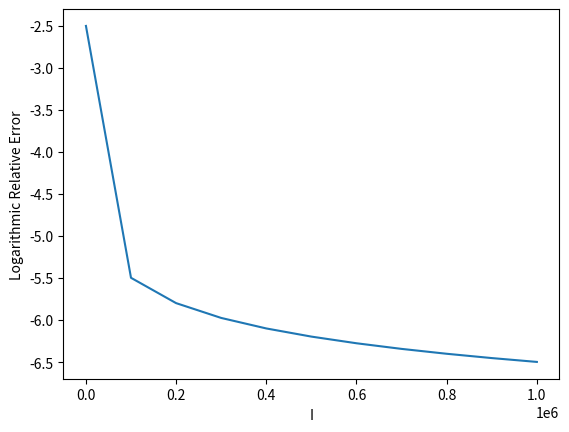
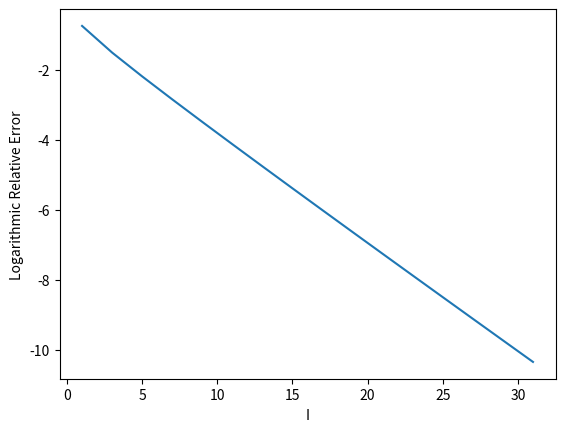

Write Python code to recreate these figures, in order.
n = 0.0
total = 0.0
#decimal points added to ensure double precision in all calculations.
#note that I, while important, does not need to be defined. 

while n <= 1e6: #Stop at max I
    total = total+(4.0*((-1.0)**n)/(2.0*n+1.0)) #add 1 sum term every iteration
    if n == 100 or n%1e5==0: #only print on the I values we want. 
        print(total, end =" ")
        print(n) #This actually prints I=0 too!
    n = n+1

from math import log
pi = 3.14159265358979323846264338327950288
#The "true" value of pi. 
#Python floats do not store this many digits.
#This will only become an issue if we start getting answers precise 
#to somewhere around 15 decimal places. 

def logError(value,truth):
    return log(abs((value-truth)/(value)),10)

print(logError(4.0,pi))
print(logError(3.1514934010709914,pi))
print(logError(3.1416026534897203,pi))
print(logError(3.141597653564762,pi))
print(logError(3.14159598691202,pi))
print(logError(3.141595153583494,pi))
print(logError(3.1415946535856922,pi))
print(logError(3.1415943202535703,pi))
print(logError(3.1415940821590773,pi))
print(logError(3.141593903588155,pi))
print(logError(3.1415937646996386,pi))
print(logError(3.1415936535887745,pi))
#for reference...
print(logError(pi-1e-15,pi))
#is the logarithmic relative error near where our precision gives out. 

from matplotlib import pyplot
fig, ax = pyplot.subplots()  # Create a figure containing a single axes.
ax.set_xlabel("I")
ax.set_ylabel("Logarithmic Relative Error")
ax.plot([100,1e5,2e5,3e5,4e5,5e5,6e5,7e5,8e5,9e5,1e6], 
[-2.502848418129321, #we cut out the first number as it was I=0
-5.497155601207444,
-5.7981827337498295,
-5.974273035282135,
-6.0992113038811375,
-6.196121044006575,
-6.275302106403102,
-6.342248762096386,
-6.400240601687558,
-6.4513930304309355,
-6.49715045330716
]);  # Plot some data on the axes.

def factorial(num):
    total = 1.0
    if num < 0:
        print("Factorial Negative Number Error!")
        return 0
    while num > 0: #stop facorializing once we hit zero. 
        total = total*num
        num = num-1
    return total
print(factorial(31))
#fun fact: this has built in 0! handling. It returns 1.
print(factorial(0))

def doubleFactorial(num):
    total = 1.0
    if num < 0:
        print("Double Factorial Negative Number Error!")
        return 0
    while num > 0: #stop facorializing once we hit zero. 
        total = total*num
        num = num-2
#an obvoius quesiton is "why no checking for even/oddness?"
#because it doesn't matter. The num>0 check will ensure the last number
#multiplied is 1 or 2 depending on the evenness or oddness of n. 
    return total

print(doubleFactorial(2*31+1))
print("And now we do the sums.")

n = 0.0
sumTotal = 0.0
#decimal points added to ensure double precision in all calculations.
#note that I, while important, does not need to be defined. 

while n <= 31: #Stop at max I
    sumTotal = sumTotal+(2.0*((factorial(n))/doubleFactorial(2*n+1))) #add 1 sum term every iteration
    # print(factorial(n), end =" ")
    # print(doubleFactorial(2*n+1))
    
    if n%2==1: #only print on the I values we want. (Odd ones)
        print(sumTotal, end =" ")
        print(n)
    n = n+1

from math import log
pi = 3.14159265358979323846264338327950288
#The "true" value of pi. 
#Python floats do not store this many digits.
#This will only become an issue if we start getting answers precise 
#to somewhere around 15 decimal places. 

def logError(value,truth):
    return log(abs((value-truth)/(value)),10)

print(logError(2.6666666666666665,pi))
print(logError(3.0476190476190474,pi))
print(logError(3.121500721500721,pi))
print(logError(3.1371295371295367,pi))
print(logError(3.140578169680336,pi))
print(logError(3.1413584725201353,pi))
print(logError(3.1415379931734746,pi))
print(logError(3.1415797881375944,pi))
print(logError(3.141589605588229,pi))
print(logError(3.1415919276751456,pi))
print(logError(3.141592479958223,pi))
print(logError(3.1415926119088344,pi))
print(logError(3.1415926435534467,pi))
print(logError(3.14159265116678,pi))
print(logError(3.1415926530034817,pi))
print(logError(3.141592653447635,pi))
#for reference...
print(logError(pi-1e-15,pi))
#is the logarithmic relative error near where our precision gives out. 

from matplotlib import pyplot
fig, ax = pyplot.subplots()  # Create a figure containing a single axes.
ax.set_xlabel("I")
ax.set_ylabel("Logarithmic Relative Error")
ax.plot([1,3,5,7,9,11,13,15,17,19,21,23,25,27,29,31], 
[-0.7493427983850663,
-1.5109547872552134,
-2.191341738079361,
-2.846894232347417,
-3.4907644444006793,
-4.127565712867478,
-4.759469381207065,
-5.387723038642703,
-6.013134265818766,
-6.636264212659039,
-7.2575211564514825,
-7.877212167518704,
-8.495574228034315,
-9.112794145796776,
-9.729021501628052,
-10.344377696743281
]);  # Plot some data on the axes.

n=0.0
a=1.0/3.0
s=(3.0**(0.5)-1.0)/2.0
r=0.0 #placeholder as there is no r_0. 
aNew=a
sNew=s
rNew=r

print(1.0/aNew, end =" ") #Initial "I=0" guess.
print(n)

n=n+1.0
while n < 5:
    #evaluation of iterative parts given above
    rNew=3.0/(1.0+(2.0*((1.0-(s**3.0))**(1.0/3.0))))
    sNew=(rNew-1.0)/2.0
    aNew=((rNew**2.0)*a)-((3.0**n)*((rNew**2.0)-1.0)) 
    print(1.0/aNew, end =" ")
    print(n)
    #adjust for next cycle
    n=n+1
    a=aNew
    s=sNew
    r=rNew

n=0.0
a=1.0/3.0
s=(3.0**(0.5)-1.0)/2.0
r=0.0 #placeholder as there is no r_0. 
aNew=a
sNew=s
rNew=r

print(1.0/aNew, end =" ") #Initial "I=0" guess.
print(n)

n=n+1.0
while n < 5:
    #evaluation of iterative parts given above
    temp=(1.0-s**3.0)**(1.0/3.0) #useful to keep from typing this all over.
    sNew=(s**3.0)/(3.0+3.0*temp+3.0*temp*temp-2.0*(s**3.0))
    rNew=(2.0*sNew)+1.0
    aNew=((rNew**2.0)*(a-(3**n)))+(3.0**n) 
    print(1.0/aNew, end =" ")
    print(n)
    #adjust for next cycle
    n=n+1
    a=aNew
    s=sNew
    r=rNew